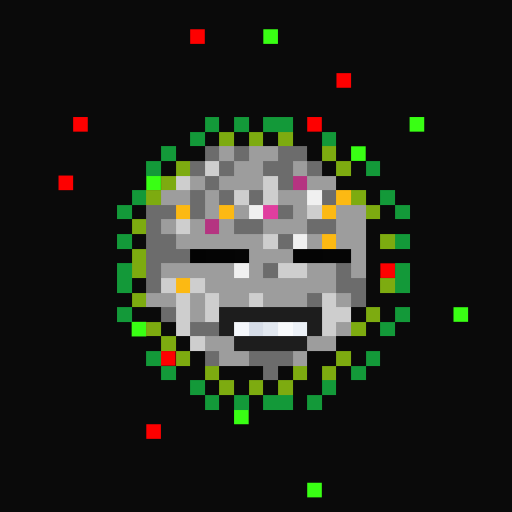
t = 0.00 s
t = 0.11 s: frame unchanged from t = 0.00 s, image omitted
t = 0.34 s: frame unchanged from t = 0.00 s, image omitted
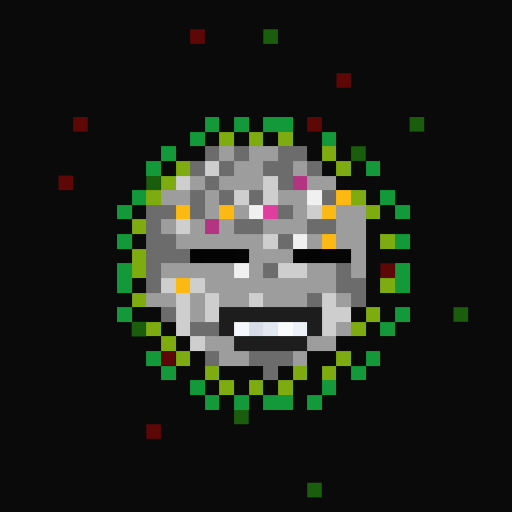
t = 0.45 s
t = 0.56 s: frame unchanged from t = 0.45 s, image omitted
t = 0.79 s: frame unchanged from t = 0.45 s, image omitted

The animated SVG that drew these frames (rendered in a browser with its animation timeline set to each time). Animation: 1 CSS @keyframes rule; one cycle of 0.90 s, repeats indefinitely.

<svg viewBox="0 0 35 35" shape-rendering="crispEdges" xmlns="http://www.w3.org/2000/svg"><style>@keyframes fl{0%,100%{opacity:1}50%{opacity:.34}}.a0{animation:fl 0.9s steps(1,end) infinite}</style><rect width="35" height="35" fill="#0a0a0a"/><g fill="#fe0000"><rect x="13" y="2" width="1" height="1" class="a0"/><rect x="23" y="5" width="1" height="1" class="a0"/><rect x="5" y="8" width="1" height="1" class="a0"/><rect x="21" y="8" width="1" height="1" class="a0"/><rect x="4" y="12" width="1" height="1" class="a0"/><rect x="26" y="18" width="1" height="1" class="a0"/><rect x="11" y="24" width="1" height="1" class="a0"/><rect x="10" y="29" width="1" height="1" class="a0"/></g><g fill="#39ff14"><rect x="18" y="2" width="1" height="1" class="a0"/><rect x="28" y="8" width="1" height="1" class="a0"/><rect x="24" y="10" width="1" height="1" class="a0"/><rect x="10" y="12" width="1" height="1" class="a0"/><rect x="31" y="21" width="1" height="1" class="a0"/><rect x="9" y="22" width="1" height="1" class="a0"/><rect x="16" y="28" width="1" height="1" class="a0"/><rect x="21" y="33" width="1" height="1" class="a0"/></g><path fill="#139939" d="M14 8h1v1H14zM16 8h1v1H16zM18 8h2v1H18zM13 9h1v1H13zM22 9h1v1H22zM11 10h1v1H11zM10 11h1v1H10zM25 11h1v1H25zM9 13h1v1H9zM26 13h1v1H26zM8 14h1v1H8zM27 14h1v1H27zM8 16h1v1H8zM27 16h1v1H27zM8 18h1v1H8zM27 18h1v1H27zM8 19h1v1H8zM27 19h1v1H27zM8 21h1v1H8zM27 21h1v1H27zM26 22h1v1H26zM10 24h1v1H10zM25 24h1v1H25zM11 25h1v1H11zM24 25h1v1H24zM13 26h1v1H13zM22 26h1v1H22zM14 27h1v1H14zM16 27h1v1H16zM18 27h2v1H18zM21 27h1v1H21z"/><path fill="#7dab10" d="M15 9h1v1H15zM17 9h1v1H17zM19 9h1v1H19zM22 10h1v1H22zM12 11h1v1H12zM23 11h1v1H23zM11 12h1v1H11zM10 13h1v1H10zM24 13h1v1H24zM25 14h1v1H25zM9 15h1v1H9zM26 16h1v1H26zM9 17h1v1H9zM9 18h1v1H9zM26 19h1v1H26zM9 20h1v1H9zM25 21h1v1H25zM10 22h1v1H10zM24 22h1v1H24zM11 23h1v1H11zM12 24h1v1H12zM23 24h1v1H23zM14 25h1v1H14zM20 25h1v1H20zM22 25h1v1H22zM15 26h1v1H15zM17 26h1v1H17zM19 26h1v1H19z"/><path fill="#6c6c6c" d="M14 10h1v1H14zM16 10h1v1H16zM19 10h2v1H19zM13 11h1v1H13zM15 11h1v1H15zM18 11h2v1H18zM21 11h1v1H21zM14 12h1v1H14zM19 12h1v1H19zM13 13h1v1H13zM15 13h1v1H15zM17 13h1v1H17zM22 13h1v1H22zM10 14h2v1H10zM13 14h1v1H13zM19 14h1v1H19zM10 15h1v1H10zM16 15h2v1H16zM21 15h2v1H21zM10 16h2v1H10zM19 16h1v1H19zM10 17h3v1H10zM10 18h1v1H10zM18 18h1v1H18zM23 18h1v1H23zM10 19h1v1H10zM23 19h2v1H23zM21 20h1v1H21zM24 20h1v1H24zM11 21h1v1H11zM13 22h2v1H13zM14 24h1v1H14zM17 24h3v1H17zM18 25h1v1H18z"/><path fill="#9d9d9d" d="M15 10h1v1H15zM17 10h2v1H17zM16 11h2v1H16zM20 11h1v1H20zM13 12h1v1H13zM15 12h3v1H15zM21 12h2v1H21zM11 13h2v1H11zM14 13h1v1H14zM19 13h2v1H19zM14 14h1v1H14zM16 14h1v1H16zM20 14h1v1H20zM23 14h2v1H23zM11 15h1v1H11zM13 15h1v1H13zM15 15h1v1H15zM18 15h3v1H18zM23 15h2v1H23zM12 16h6v1H12zM21 16h1v1H21zM23 16h2v1H23zM17 17h3v1H17zM24 17h1v1H24zM11 18h5v1H11zM17 18h1v1H17zM21 18h2v1H21zM24 18h1v1H24zM14 19h9v1H14zM10 20h2v1H10zM13 20h1v1H13zM15 20h2v1H15zM18 20h3v1H18zM23 20h1v1H23zM13 21h1v1H13zM23 22h1v1H23zM14 23h2v1H14zM21 23h2v1H21zM15 24h2v1H15zM20 24h1v1H20z"/><path fill="#cecece" d="M14 11h1v1H14zM12 12h1v1H12zM18 12h1v1H18zM16 13h1v1H16zM18 13h1v1H18zM21 14h1v1H21zM12 15h1v1H12zM18 16h1v1H18zM19 18h2v1H19zM11 19h1v1H11zM13 19h1v1H13zM12 20h1v1H12zM14 20h1v1H14zM17 20h1v1H17zM22 20h1v1H22zM12 21h1v1H12zM14 21h1v1H14zM22 21h2v1H22zM12 22h1v1H12zM22 22h1v1H22zM13 23h1v1H13z"/><path fill="#b53481" d="M20 12h1v1H20zM14 15h1v1H14z"/><path fill="#f0f0f0" d="M21 13h1v1H21zM17 14h1v1H17zM20 16h1v1H20zM16 18h1v1H16z"/><path fill="#fcb913" d="M23 13h1v1H23zM12 14h1v1H12zM15 14h1v1H15zM22 14h1v1H22zM22 16h1v1H22zM12 19h1v1H12z"/><path fill="#e03e9f" d="M18 14h1v1H18z"/><path fill="#030303" d="M13 17h1v1H13z"/><path fill="#040404" d="M14 17h2v1H14zM20 17h2v1H20z"/><path fill="#050505" d="M16 17h1v1H16zM22 17h2v1H22z"/><path fill="#1d1d1d" d="M15 21h7v1H15zM15 22h1v1H15zM21 22h1v1H21zM16 23h5v1H16z"/><path fill="#f4f7fb" d="M16 22h1v1H16z"/><path fill="#d6dde8" d="M17 22h1v1H17z"/><path fill="#e2e8f0" d="M18 22h1v1H18z"/><path fill="#f8fafc" d="M19 22h1v1H19z"/><path fill="#ecf1f7" d="M20 22h1v1H20z"/></svg>
